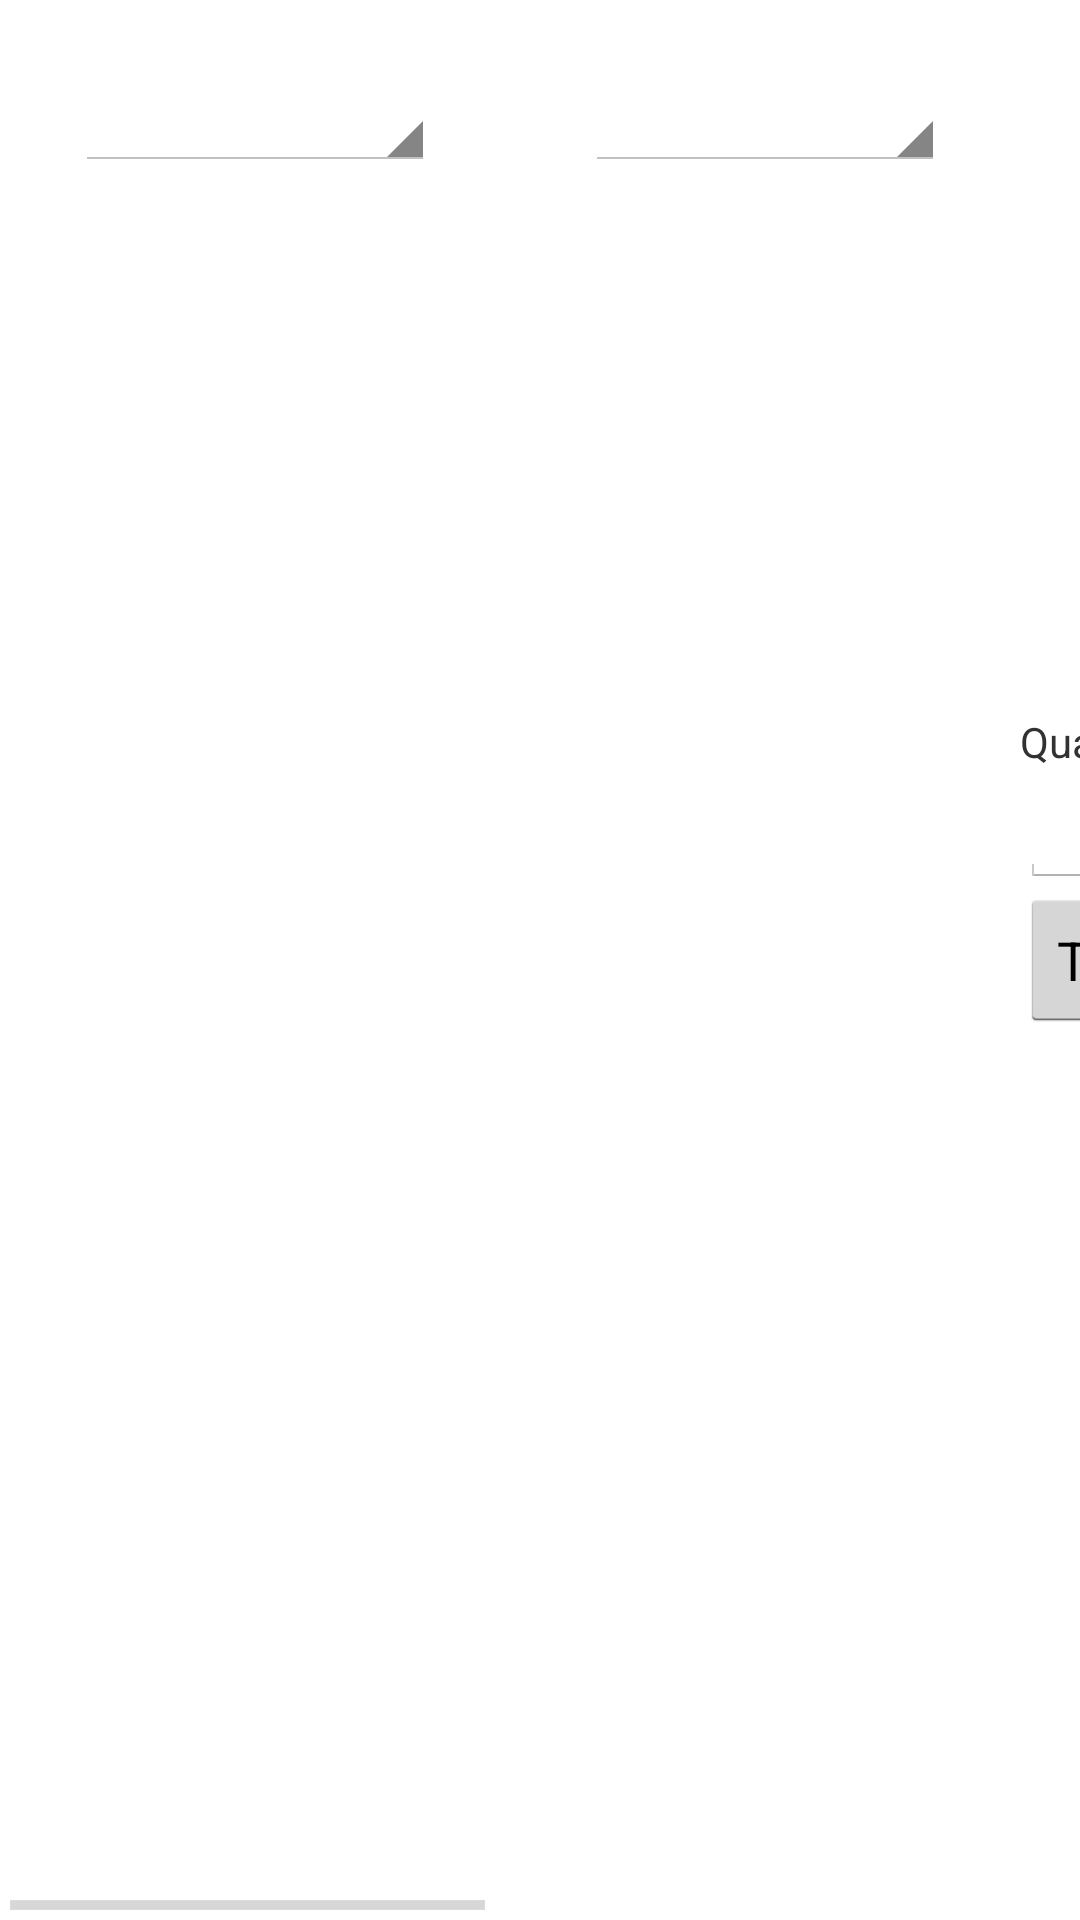

Layout XML and referenced resources for this Android screen:
<!-- AndroidManifest.xml: application theme theme -->
<!-- res/layout/activity_transfert.xml -->
<?xml version="1.0" encoding="utf-8"?>
<HorizontalScrollView xmlns:android="http://schemas.android.com/apk/res/android"
    android:orientation="horizontal" android:layout_width="match_parent"
    android:layout_height="match_parent">

    <RelativeLayout
        android:orientation="horizontal"
        android:layout_width="match_parent"
        android:layout_height="match_parent">

    <LinearLayout
        android:layout_width="wrap_content"
        android:layout_height="match_parent"
        android:orientation="vertical"
        android:layout_alignParentLeft="true"
        android:layout_centerVertical="true"
        android:id="@+id/layoutOrigine">

        <LinearLayout
            android:layout_width="match_parent"
            android:layout_height="wrap_content"
            android:orientation="horizontal">

            <Spinner
                android:layout_width="wrap_content"
                android:layout_height="wrap_content"
                android:id="@+id/listeTypeOrigine"
                android:layout_weight="1"
                android:layout_margin="25dp"
                android:minWidth="120dp"/>

            <Spinner
                android:layout_width="wrap_content"
                android:layout_height="wrap_content"
                android:layout_weight="1"
                android:id="@+id/listeOrigine"
                android:layout_margin="25dp"
                android:minWidth="120dp"/>

        </LinearLayout>

        <LinearLayout
            android:layout_width="match_parent"
            android:layout_height="wrap_content"
            android:orientation="vertical"
            android:id="@+id/vueOrigine">

        </LinearLayout>

    </LinearLayout>

    <RelativeLayout
        android:layout_width="wrap_content"
        android:layout_height="match_parent"
        android:orientation="vertical"
        android:layout_centerVertical="true"
        android:id="@+id/layoutBtn"
        android:layout_toRightOf="@id/layoutOrigine">

        <Button
            android:layout_width="match_parent"
            android:layout_height="wrap_content"
            android:layout_centerInParent="true"
            android:id="@+id/btnExeTransfert"
            android:text="Transférer"/>

        <EditText
            android:layout_width="wrap_content"
            android:layout_height="wrap_content"
            android:minWidth="100dp"
            android:id="@+id/editQuantiteTransfere"
            android:layout_above="@id/btnExeTransfert"
            android:inputType="number"/>

        <TextView
            android:layout_width="wrap_content"
            android:layout_height="wrap_content"
            android:layout_above="@id/editQuantiteTransfere"
            android:text="Quantité :"/>

    </RelativeLayout>

    <LinearLayout
        android:layout_width="wrap_content"
        android:layout_height="match_parent"
        android:orientation="vertical"
        android:layout_centerVertical="true"
        android:id="@+id/layoutDestination"
        android:layout_toRightOf="@id/layoutBtn">

        <LinearLayout
            android:layout_width="match_parent"
            android:layout_height="wrap_content"
            android:orientation="horizontal">

            <TextView
                android:layout_width="wrap_content"
                android:layout_height="wrap_content"
                android:id="@+id/listeTypeDestination"
                android:layout_weight="1"
                android:layout_margin="25dp"
                android:minWidth="120dp"/>

            <Spinner
                android:layout_width="wrap_content"
                android:layout_height="wrap_content"
                android:layout_weight="1"
                android:id="@+id/listeDestination"
                android:layout_margin="25dp"
                android:minWidth="120dp"/>

        </LinearLayout>

        <LinearLayout
            android:layout_width="match_parent"
            android:layout_height="wrap_content"
            android:orientation="vertical"
            android:id="@+id/vueDestination">

        </LinearLayout>

    </LinearLayout>
        
    </RelativeLayout>

</HorizontalScrollView>
<!-- resources referenced by this layout -->
<resources>
  <style name="theme" parent="android:Theme.Holo.Light">
  
      </style>
</resources>
